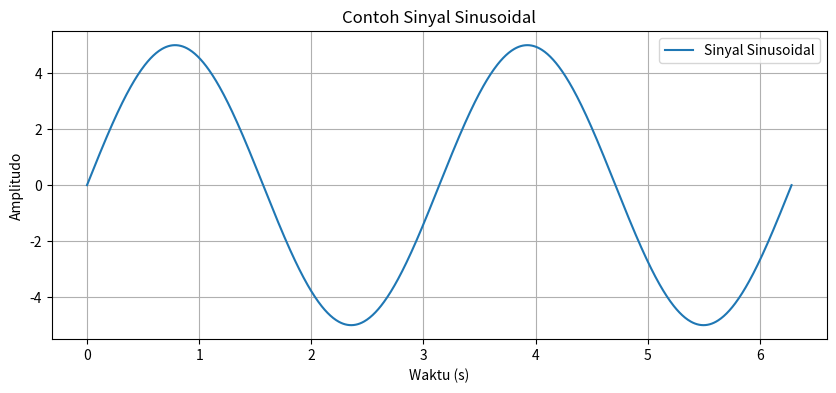

Python code for this plot:
import numpy as np
import matplotlib.pyplot as plt

print ("Mukhammad Amirul Adhim Ramadhani")
print ("5009211145")

t = np.linspace(0, 2 * np.pi, 1000) 
amplitude = 5.0  
frequency = 2.0  
sinyal = amplitude * np.sin(frequency * t)


plt.figure(figsize=(10, 4))  
plt.plot(t, sinyal, label='Sinyal Sinusoidal')
plt.title('Contoh Sinyal Sinusoidal')
plt.xlabel('Waktu (s)')
plt.ylabel('Amplitudo')
plt.legend()
plt.grid(True)
plt.show()
